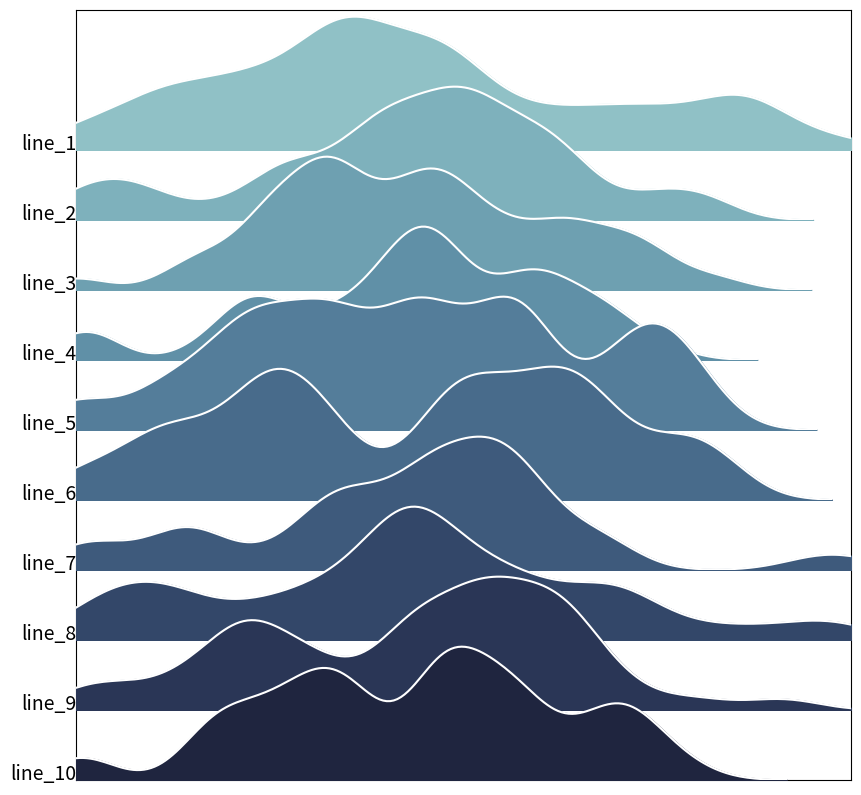

The matplotlib source for this figure:
import matplotlib.pyplot as plt
import seaborn as sns
import numpy as np


def draw_boxplot(ax, data, labels=None, **_):
    sns.boxplot(ax=ax, data=data, y=labels)


def draw_distribution(ax, data, color=None):
    sns.kdeplot(data, ax=ax, color=color)


def draw_ridge3d(ax, data, n_rows=10, labels=None, **_):
    # TODO Bregman divergence kmeans for representative clusters
    n_rows = min(n_rows, len(data)) if n_rows is not None else len(data)
    # пока просто n штук, чтобы было видно
    data = data[:n_rows]
    mn = np.min([np.min(line) for line in data])
    mx = np.max([np.max(line) for line in data])

    subspec = ax.get_subplotspec()
    gs = subspec.subgridspec(n_rows, 1, hspace=-.5)
    pal = sns.cubehelix_palette(n_rows, rot=-.25, light=.7)
    axs = gs.subplots()
    # ensuring axs is iterable
    try:
        iter(axs)
    except TypeError:
        axs = (axs,)
    ax.set_xlim(mn, mx)
    for i, sub_ax in enumerate(axs):
        sns.kdeplot(data[i], ax=sub_ax, bw_adjust=.5, clip=(mn,mx), color=pal[i], fill=True, alpha=1, linewidth=1.5)
        sns.kdeplot(data[i], ax=sub_ax, bw_adjust=.5, clip=(mn, mx), color="w")
        # remove x and y ticks
        sub_ax.set_yticks([])
        sub_ax.set_xticks([])
        sub_ax.set_xlim(mn, mx)
        sub_ax.set_ylabel('')
        rect = sub_ax.patch
        rect.set_alpha(0)
        spines = ["top", "right", "left", "bottom"]
        for s in spines:
            sub_ax.spines[s].set_visible(False)
    if labels:
        if len(labels) != n_rows:
            raise ValueError("labels should match number of rows for visualization")
        for label, sub_ax in zip(labels, axs):
            sub_ax.text(mn, 0, label, fontsize=14, ha="right")


if __name__ == "__main__":
    fig, ax = plt.subplots(figsize=(10, 10))

    # Create the data
    rs = np.random.RandomState(1979)
    x = rs.randn(500).reshape(10, -1)
    mn = np.max(x, axis=1)[..., np.newaxis]

    x -= mn
    x /= np.sum(x, axis=1)[..., np.newaxis]

    labels = [f"line_{i+1}" for i in range(10)]
    draw_ridge3d(ax=ax, data=x, n_rows=10, labels=labels)
    ax.set_yticks([])
    ax.set_xticks([])
    plt.show()
